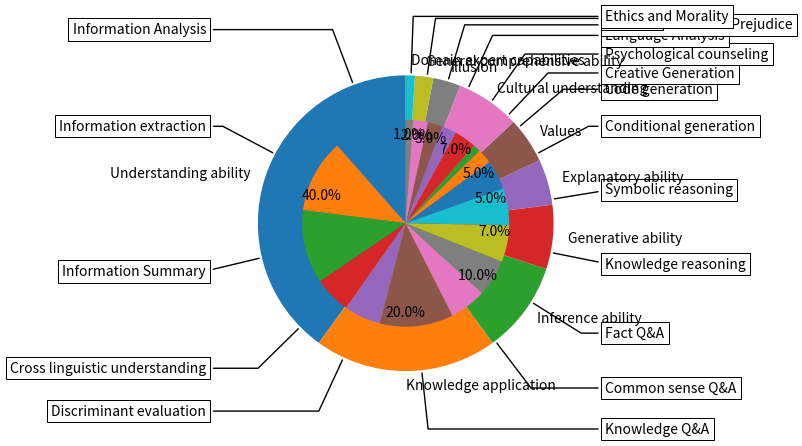

Here is the Python script that generated this plot:
import matplotlib.pyplot as plt
import numpy as np

# 定义你提供的数据
data = {
    "Understanding ability": {"Total_number": 40, "Secondary_classification": {
        "Information Analysis": 10,
        "Information extraction": 10,
        "Information Summary": 10,
        "Cross linguistic understanding": 5,
        "Discriminant evaluation": 5
    }},
    "Knowledge application": {"Total_number": 20, "Secondary_classification": {
        "Knowledge Q&A": 10,
        "Common sense Q&A": 5,
        "Fact Q&A": 5
    }},
    "Inference ability": {"Total_number": 10, "Secondary_classification": {
        "Knowledge reasoning": 5,
        "Symbolic reasoning": 5
    }},
    "Generative ability": {"Total_number": 7, "Secondary_classification": {
        "Conditional generation": 4,
        "Code generation": 2,
        "Creative Generation": 1
    }},
    "Explanatory ability": {"Total_number": 5, "Secondary_classification": {
        "Psychological counseling": 3,
        "Language Analysis": 2
    }},
    "Values": {"Total_number": 5, "Secondary_classification": {
        "Discrimination and Prejudice": 2,
        "Security": 2,
        "Ethics and Morality": 1
    }},
    "Cultural understanding": {"Total_number": 7, "Secondary_classification": {
    }},
    "Illusion": {"Total_number": 3, "Secondary_classification": {
    }},
    "General comprehensive ability": {"Total_number": 2, "Secondary_classification": {
    }},
    "Domain expert capabilities": {"Total_number": 1, "Secondary_classification": {
    }}
}

# 准备绘图数据
categories = list(data.keys())
outer_labels = []
outer_sizes = []
inner_labels = []
inner_sizes = []

# 遍历一级分类
for category in categories:
    outer_labels.append(category)
    outer_sizes.append(data[category]["Total_number"])

    # 获取二级分类数据
    subcategories = list(data[category]["Secondary_classification"].keys())
    inner_labels.extend(subcategories)
    inner_sizes.extend(list(data[category]["Secondary_classification"].values()))

# 绘制双层环形图
fig, ax = plt.subplots()
ax.axis('equal')

# 外层环形图
wedges1 = ax.pie(outer_sizes, labels=outer_labels, radius=1, autopct='%1.1f%%', startangle=90)

# 内层环形图
wedges2 = ax.pie(inner_sizes, radius=0.7, startangle=90)[0]  # 获取饼图块列表

# 设置内层环形图标签
bbox_props = dict(boxstyle="square,pad=0.3", fc="w", ec="k", lw=0.72)
kw = dict(arrowprops=dict(arrowstyle="-"),
          bbox=bbox_props, zorder=0, va="center")

for i, p in enumerate(wedges2):
    ang = (p.theta2 - p.theta1) / 2. + p.theta1
    y = np.sin(np.deg2rad(ang))
    x = np.cos(np.deg2rad(ang))
    horizontalalignment = {-1: "right", 1: "left"}[int(np.sign(x))]
    connectionstyle = f"angle,angleA=0,angleB={ang}"
    kw["arrowprops"].update({"connectionstyle": connectionstyle})
    ax.annotate(inner_labels[i], xy=(x, y), xytext=(1.35 * np.sign(x), 1.4 * y),
                horizontalalignment=horizontalalignment, **kw)

plt.show()
